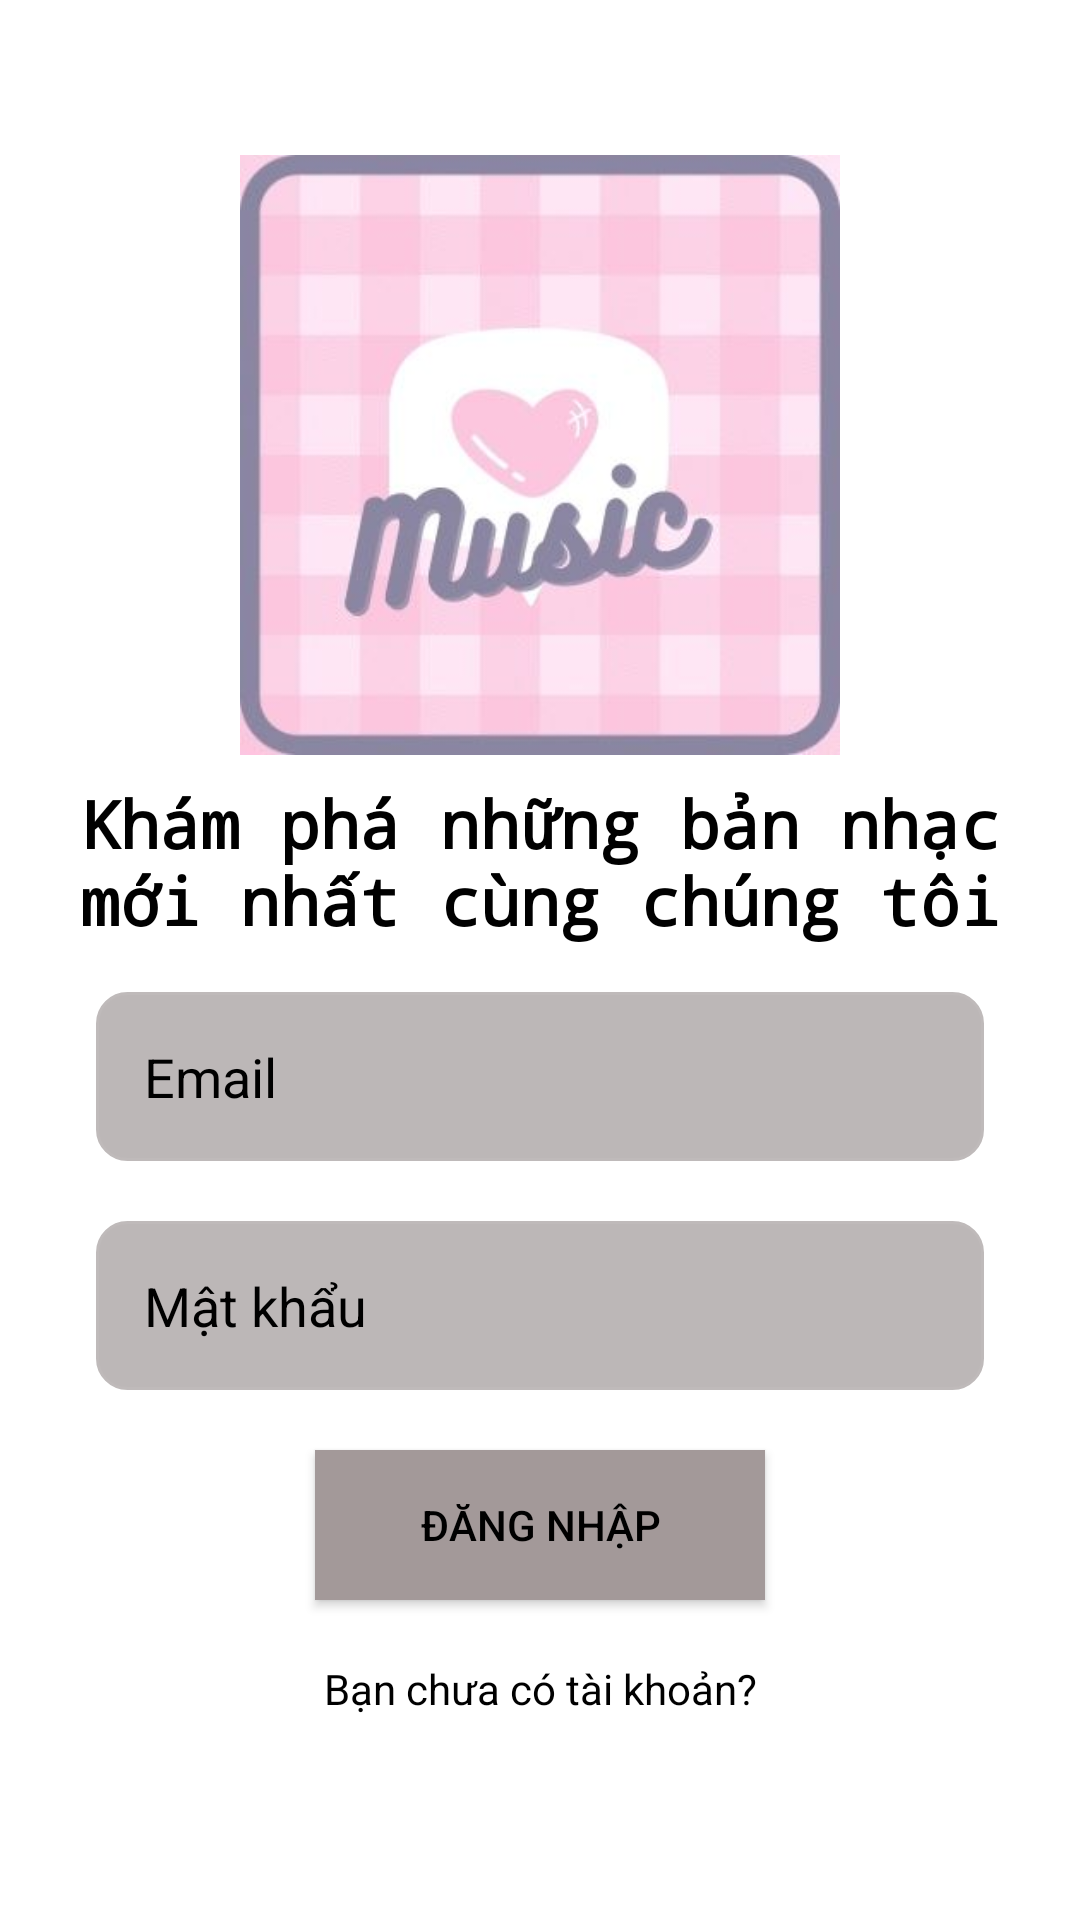

This screen was rendered from an Android layout file. Write that file and the resources it references.
<!-- AndroidManifest.xml: activity theme Theme.MusicStream -->
<!-- res/layout/activity_login.xml -->
<?xml version="1.0" encoding="utf-8"?>
<LinearLayout xmlns:android="http://schemas.android.com/apk/res/android"
    xmlns:app="http://schemas.android.com/apk/res-auto"
    xmlns:tools="http://schemas.android.com/tools"
    android:id="@+id/main"
    android:layout_width="match_parent"
    android:layout_height="match_parent"
    android:orientation="vertical"
    android:padding="16dp"
    android:gravity="center"
    android:background="@color/white"
    tools:context=".LoginActivity">

    <LinearLayout
        android:layout_width="match_parent"
        android:layout_height="wrap_content"
        android:gravity="center"
        android:orientation="vertical">

        <ImageView
            android:layout_width="200dp"
            android:layout_height="200dp"
            android:src="@drawable/logo"/>

        <TextView
            android:layout_width="match_parent"
            android:layout_height="wrap_content"
            android:gravity="center"
            android:textColor="@color/black"
            android:textSize="22sp"
            android:textStyle="bold"
            android:fontFamily="monospace"
            android:paddingTop="8dp"
            android:text="Khám phá những bản nhạc mới nhất cùng chúng tôi"/>
    </LinearLayout>

    <LinearLayout
        android:layout_width="match_parent"
        android:layout_height="wrap_content"
        android:padding="16dp"
        android:gravity="center"
        android:orientation="vertical">

        <EditText
            android:layout_width="match_parent"
            android:layout_height="wrap_content"
            android:hint="Email"
            android:textColorHint="@color/black"
            android:padding="16dp"
            android:inputType="textEmailAddress"
            android:background="@drawable/rounded_corner"
            android:id="@+id/email_edittext"/>
        <View
            android:layout_width="match_parent"
            android:layout_height="20dp"/>

        <EditText
            android:layout_width="match_parent"
            android:layout_height="wrap_content"
            android:hint="Mật khẩu"
            android:textColorHint="@color/black"
            android:padding="16dp"
            android:inputType="textPassword"
            android:background="@drawable/rounded_corner"
            android:id="@+id/password_edittext"/>

        <View
            android:layout_width="match_parent"
            android:layout_height="20dp"/>



        <Button
            android:layout_width="150dp"
            android:layout_height="50dp"
            android:text="Đăng nhập"
            android:textColor="@color/black"
            android:background="#A39999"
            android:id="@+id/login_btn"/>

        <ProgressBar
            android:layout_width="32dp"
            android:layout_height="60dp"
            android:id="@+id/progress_bar"
            android:visibility="gone"
            android:indeterminateTint="@color/white"/>

        <View
            android:layout_width="match_parent"
            android:layout_height="20dp"/>

        <TextView
            android:layout_width="match_parent"
            android:layout_height="wrap_content"
            android:text="Bạn chưa có tài khoản?"
            android:textColor="@color/black"
            android:gravity="center"
            android:id="@+id/goto_signup_btn"/>

    </LinearLayout>

</LinearLayout>
<!-- resources referenced by this layout -->
<resources>
  <color name="black">#FF000000</color>
  <color name="white">#FFFFFFFF</color>
  <!-- drawable logo: png bitmap (drawable, 11626 bytes) -->
  <!-- drawable rounded_corner (drawable) -->
  <?xml version="1.0" encoding="utf-8"?>
  <shape xmlns:android="http://schemas.android.com/apk/res/android">
      <solid android:color="#BCB7B7"/>
      <stroke android:width="1dp" android:color="#BFBABA"/>
      <corners android:radius="10dp"/>
  </shape>
  <style name="Theme.MusicStream" parent="Theme.MaterialComponents.Light.NoActionBar">
          
          <item name="colorPrimary">@color/colorPrimary</item>
          <item name="colorPrimaryDark">@color/colorPrimaryDark</item>
          <item name="colorSecondary">@color/colorAccent</item>
          <item name="colorSurface">@color/white</item>
      </style>
  <color name="colorPrimary">#FFFFFF</color>
  <color name="colorPrimaryDark">#000000</color>
  <color name="colorAccent">#919d76</color>
</resources>
